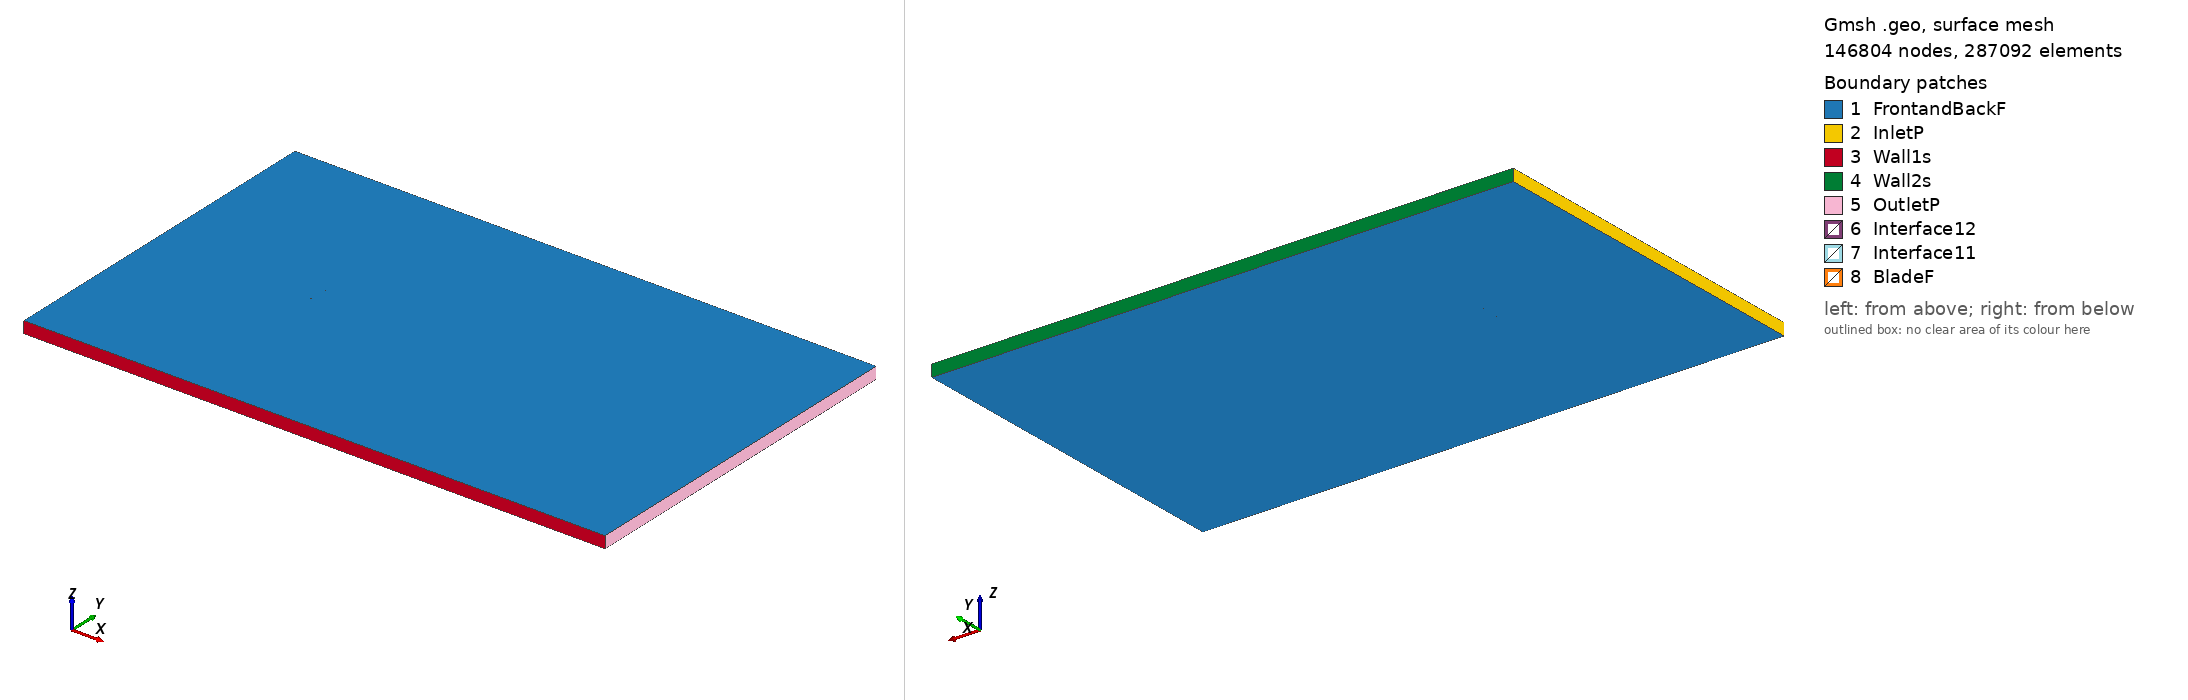

Gmsh geometry script, surface-meshed: 146804 nodes, 287092 surface elements. Boundary patches (legend numbers): 1 FrontandBackF, 2 InletP, 3 Wall1s, 4 Wall2s, 5 OutletP, 6 Interface12, 7 Interface11, 8 BladeF. Left view from above one corner, right view from below the opposite corner. Legend entries are the model's physical surfaces. The drawing asked Gmsh for element sizes between 1% and 20% of the model's largest extent; the script's own settings can give other sizes.

=== goe494_tsr_1.2624_aoa_-2.2812.geo (drawn) ===
SetFactory("OpenCASCADE");

Point(1) = {0.074798, 0.744524, 0, 1.0};
Point(2) = {0.074488, 0.744556, 0, 1.0};
Point(3) = {0.057723, 0.746935, 0, 1.0};
Point(4) = {0.040993, 0.748566, 0, 1.0};
Point(5) = {0.024283, 0.749781, 0, 1.0};
Point(6) = {0.007621, 0.750000, 0, 1.0};
Point(7) = {-0.009008, 0.749471, 0, 1.0};
Point(8) = {-0.025594, 0.748028, 0, 1.0};
Point(9) = {-0.042140, 0.745754, 0, 1.0};
Point(10) = {-0.050397, 0.744284, 0, 1.0};
Point(11) = {-0.058635, 0.742399, 0, 1.0};
Point(12) = {-0.062743, 0.741207, 0, 1.0};
Point(13) = {-0.066834, 0.739684, 0, 1.0};
Point(14) = {-0.070919, 0.737993, 0, 1.0};
Point(15) = {-0.072953, 0.736983, 0, 1.0};
Point(16) = {-0.074941, 0.734974, 0, 1.0};
Point(17) = {-0.072805, 0.733825, 0, 1.0};
Point(18) = {-0.070728, 0.733923, 0, 1.0};
Point(19) = {-0.066582, 0.734283, 0, 1.0};
Point(20) = {-0.062441, 0.734778, 0, 1.0};
Point(21) = {-0.058300, 0.735254, 0, 1.0};
Point(22) = {-0.050023, 0.736308, 0, 1.0};
Point(23) = {-0.041754, 0.737528, 0, 1.0};
Point(24) = {-0.025216, 0.739968, 0, 1.0};
Point(25) = {-0.008662, 0.742076, 0, 1.0};
Point(26) = {0.007924, 0.743519, 0, 1.0};
Point(27) = {0.024537, 0.744381, 0, 1.0};
Point(28) = {0.041180, 0.744578, 0, 1.0};
Point(29) = {0.057859, 0.744027, 0, 1.0};
Point(30) = {0.074558, 0.743060, 0, 1.0};
Point(31) = {0.074857, 0.743038, 0, 1.0};
Point(32) = {-0.074798, -0.744524, 0, 1.0};
Point(33) = {-0.074488, -0.744556, 0, 1.0};
Point(34) = {-0.057723, -0.746935, 0, 1.0};
Point(35) = {-0.040993, -0.748566, 0, 1.0};
Point(36) = {-0.024283, -0.749781, 0, 1.0};
Point(37) = {-0.007621, -0.750000, 0, 1.0};
Point(38) = {0.009008, -0.749471, 0, 1.0};
Point(39) = {0.025594, -0.748028, 0, 1.0};
Point(40) = {0.042140, -0.745754, 0, 1.0};
Point(41) = {0.050397, -0.744284, 0, 1.0};
Point(42) = {0.058635, -0.742399, 0, 1.0};
Point(43) = {0.062743, -0.741207, 0, 1.0};
Point(44) = {0.066834, -0.739684, 0, 1.0};
Point(45) = {0.070919, -0.737993, 0, 1.0};
Point(46) = {0.072953, -0.736983, 0, 1.0};
Point(47) = {0.074941, -0.734974, 0, 1.0};
Point(48) = {0.072805, -0.733825, 0, 1.0};
Point(49) = {0.070728, -0.733923, 0, 1.0};
Point(50) = {0.066582, -0.734283, 0, 1.0};
Point(51) = {0.062441, -0.734778, 0, 1.0};
Point(52) = {0.058300, -0.735254, 0, 1.0};
Point(53) = {0.050023, -0.736308, 0, 1.0};
Point(54) = {0.041754, -0.737528, 0, 1.0};
Point(55) = {0.025216, -0.739968, 0, 1.0};
Point(56) = {0.008662, -0.742076, 0, 1.0};
Point(57) = {-0.007924, -0.743519, 0, 1.0};
Point(58) = {-0.024537, -0.744381, 0, 1.0};
Point(59) = {-0.041180, -0.744578, 0, 1.0};
Point(60) = {-0.057859, -0.744027, 0, 1.0};
Point(61) = {-0.074558, -0.743060, 0, 1.0};
Point(62) = {-0.074857, -0.743038, 0, 1.0};

// Lines: first blade (splines 1-4)
Spline(1) = {1:31};
Spline(2) = {31,1};

// Lines: second blade (splines 5-8)
Spline(3) = {32:62};
Spline(4) = {62,32};

// Outer domain (points 20001-4 and lines)
Point(63) = {-13.50000000, -15.00000000, 0, 1.0};
Point(64) = {-13.50000000, 15.00000000, 0, 1.0};
Point(65) = {36.00000000, 15.00000000, 0, 1.0};
Point(66) = {36.00000000, -15.00000000, 0, 1.0};
Line(11) = {63, 64};
Line(12) = {64, 65};
Line(13) = {65, 66};
Line(14) = {63, 66};

// Interface (between moving and stationary domain) (circles)
Circle(9) = {0, 0, 0, 0.80000000, 0, 2*Pi};
Circle(10) = {0, 0, 0, 0.80000000, 0, 2*Pi};

// Loops collect Lines/Splines/etc (blade1, blade2, domain, first circle)
Line Loop(1) = {1:2};
Line Loop(2) = {3:4};
Line Loop(3) = {11,12,13,-14};
Line Loop(4) = {9};

// BooleanDifference cuts out the circle/interface from the domain
Plane Surface(1) = {3};
Plane Surface(2) = {4};
BooleanDifference{ Surface{1}; Delete;}{ Surface{2}; Delete;}

// This one cuts out the blades from the inner circle/interface
Line Loop(6) = {10};
Plane Surface(5) = {6};
Plane Surface(6) = {1};
Plane Surface(7) = {2};
BooleanDifference{ Surface{5}; Delete;}{ Surface{6,7}; Delete;}

// extrude to 3rd dimension
Extrude {0, 0, 1} {Surface{1}; Surface{5}; Layers{1}; Recombine;}

// Physical Surfaces are the named boundaries (patches)
Physical Surface("Interface11") = {12};
Physical Surface("Interface12") = {10};

// sides of domain
Physical Surface("InletP") = {6};
Physical Surface("OutletP") = {9};

// top and bottom of domain
Physical Surface("Wall1s") = {7};
Physical Surface("Wall2s") = {8};

// Check FrontandBackF by ensuring there is nothing in the 3rd dimension
Physical Surface("FrontandBackF") = {1,11,5,17};
Physical Surface("BladeF") = {13:16};
Physical Volume("Turbine") = {2};
Physical Volume("Farfield") = {1};

// settings for airfoil boundary layer
Field[1] = BoundaryLayer;
Field[1].EdgesList = {1:4};
Field[1].hwall_n = 1e-3;
Field[1].thickness = 1.5e-2;
Field[1].ratio = 1.05;
Field[1].Quads = 1;
BoundaryLayer Field = 1;

// control points for mesh (blade and interface)
// floor((arc length / 1.5mm)/ 2) -> Transfinite Line
Transfinite Line {1,3} = 101 Using Progression 1;
Transfinite Line {2,4} = 2 Using Progression 1;
Transfinite Line {9, 15} = 800 Using Progression 1;

// For more information on gmsh syntax, visit http://gmsh.info/doc/texinfo/gmsh.html
